Image classification data set "processed" (imane-mbarek/projet_CV on GitHub). Class labels (2): drowning, normal.

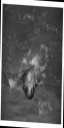
Label: drowning

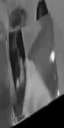
Label: normal

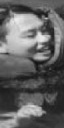
Label: drowning

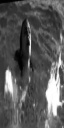
Label: drowning

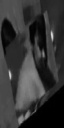
Label: normal

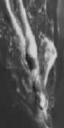
Label: normal
